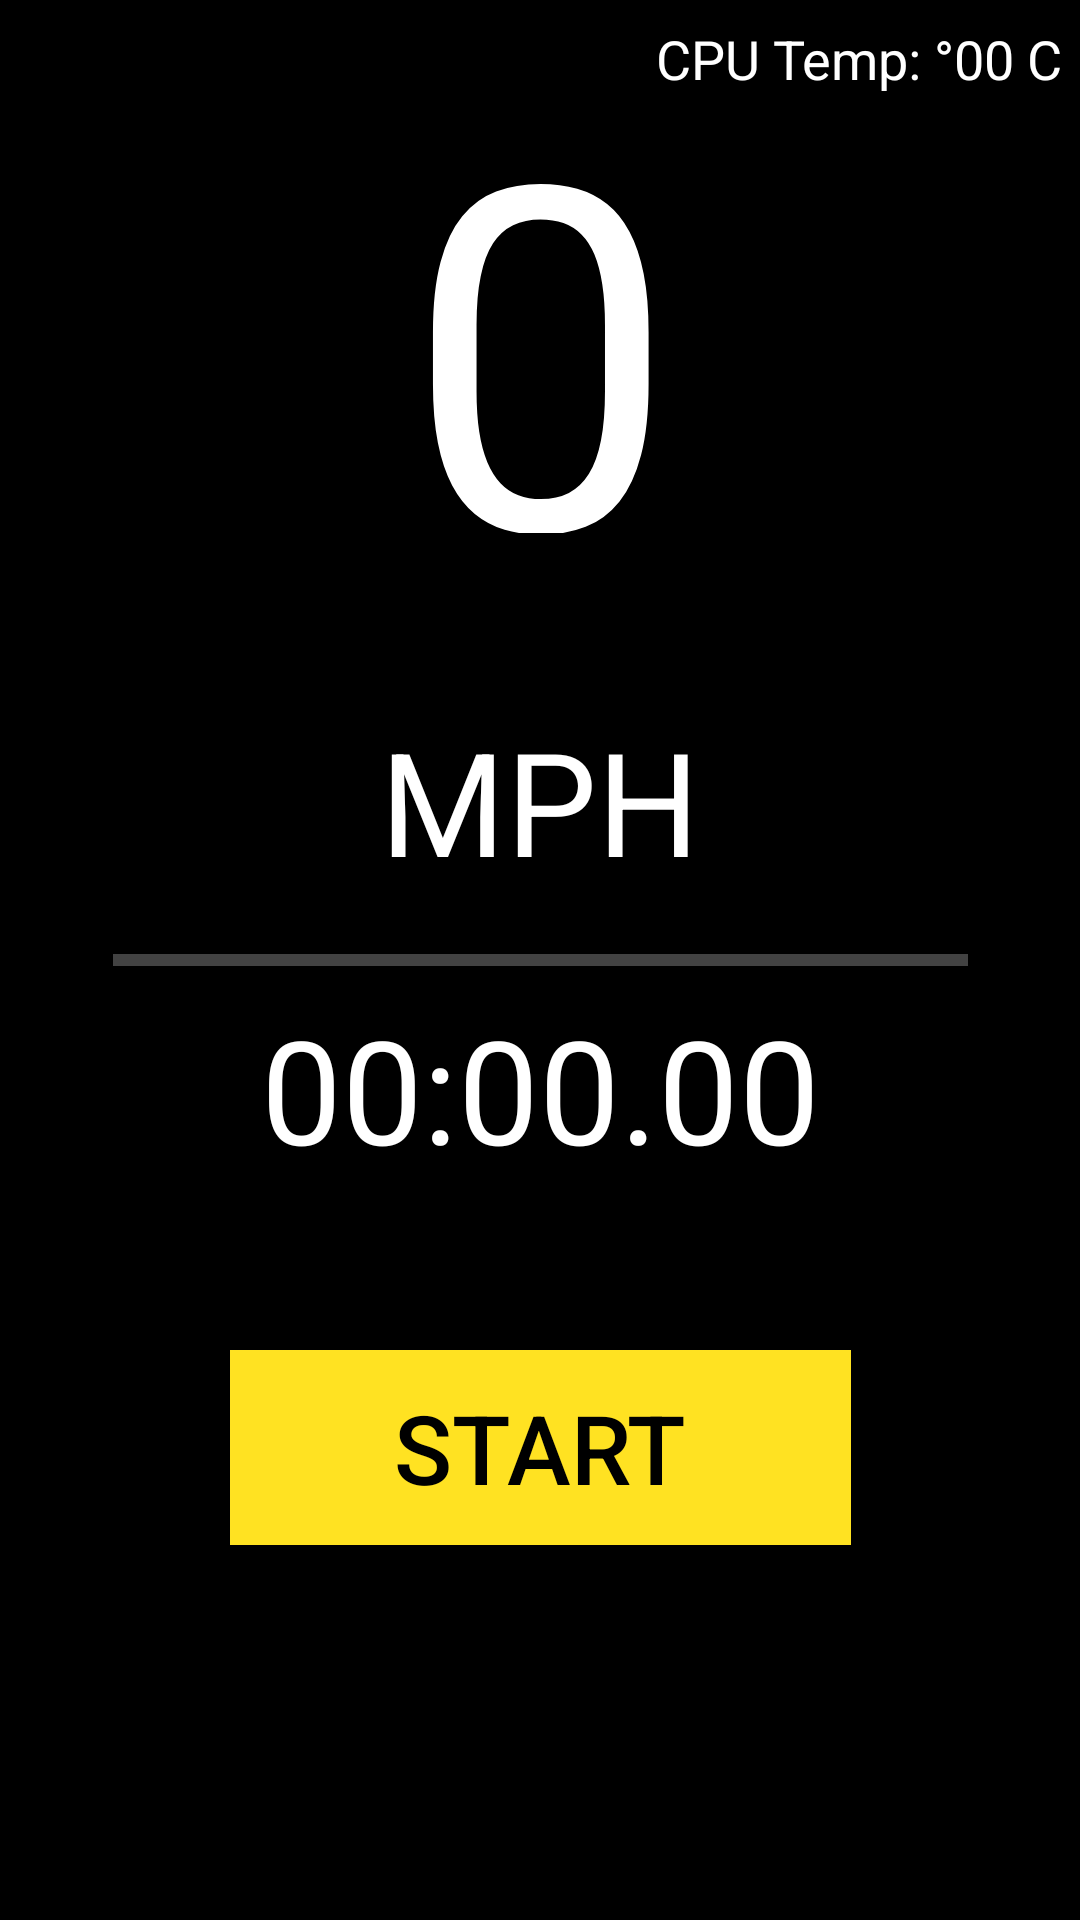

Android layout source for this screen:
<!-- AndroidManifest.xml: application theme Theme.RaceStats -->
<!-- res/layout/activity_main.xml -->
<?xml version="1.0" encoding="utf-8"?>
<androidx.constraintlayout.widget.ConstraintLayout xmlns:android="http://schemas.android.com/apk/res/android"
    xmlns:app="http://schemas.android.com/apk/res-auto"
    xmlns:tools="http://schemas.android.com/tools"
    android:layout_width="match_parent"
    android:layout_height="match_parent"
    android:background="@color/black"

    tools:context=".MainActivity">


    <TextView
        android:id="@+id/cpuTemp"
        android:layout_width="139dp"
        android:layout_height="23dp"
        android:text="CPU Temp: °00 C"
        android:textColor="#FFFFFF"
        android:textSize="18sp"
        app:layout_constraintBottom_toBottomOf="parent"
        app:layout_constraintEnd_toEndOf="parent"
        app:layout_constraintHorizontal_bias="0.99"
        app:layout_constraintStart_toStartOf="parent"
        app:layout_constraintTop_toTopOf="parent"
        app:layout_constraintVertical_bias="0.012" />

    <TextView
        android:id="@+id/speed"
        android:layout_width="200dp"
        android:layout_height="170dp"
        android:text="0"
        android:textAlignment="center"
        android:textAllCaps="true"
        android:textColor="#FFFFFF"
        android:textSize="160sp"
        app:layout_constraintBottom_toBottomOf="parent"
        app:layout_constraintEnd_toEndOf="parent"
        app:layout_constraintStart_toStartOf="parent"
        app:layout_constraintTop_toTopOf="parent"
        app:layout_constraintVertical_bias="0.016" />

    <TextView
        android:id="@+id/mph"
        android:layout_width="138dp"
        android:layout_height="52dp"
        android:text="mph"
        android:textAlignment="center"
        android:textAllCaps="true"
        android:textColor="#FFFFFF"
        android:textSize="48sp"
        app:layout_constraintBottom_toBottomOf="parent"
        app:layout_constraintEnd_toEndOf="parent"
        app:layout_constraintStart_toStartOf="parent"
        app:layout_constraintTop_toTopOf="parent"
        app:layout_constraintVertical_bias="0.399" />

    <ProgressBar
        android:id="@+id/progressBar"
        style="@style/Widget.AppCompat.ProgressBar.Horizontal"
        android:layout_width="285dp"
        android:layout_height="9dp"
        android:progressBackgroundTint="#fff"
        android:progressTint="#FFE222"
        app:layout_constraintBottom_toBottomOf="parent"
        app:layout_constraintEnd_toEndOf="parent"
        app:layout_constraintStart_toStartOf="parent"
        app:layout_constraintTop_toTopOf="parent" />

    <TextView
        android:id="@+id/timer"
        android:layout_width="233dp"
        android:layout_height="60dp"
        android:text="00:00.00"
        android:textAlignment="center"
        android:textAllCaps="true"
        android:textColor="#FFFFFF"
        android:textSize="48sp"
        app:layout_constraintBottom_toBottomOf="parent"
        app:layout_constraintEnd_toEndOf="parent"
        app:layout_constraintStart_toStartOf="parent"
        app:layout_constraintTop_toTopOf="parent"
        app:layout_constraintVertical_bias="0.57" />

    <androidx.appcompat.widget.AppCompatButton
        android:id="@+id/startStopTimer"
        android:layout_width="207dp"
        android:layout_height="65dp"
        android:background="#FFE222"
        android:text="start"
        android:textColor="#000000"
        android:textSize="32sp"
        app:layout_constraintBottom_toBottomOf="parent"
        app:layout_constraintEnd_toEndOf="parent"
        app:layout_constraintStart_toStartOf="parent"
        app:layout_constraintTop_toBottomOf="@+id/timer"
        app:layout_constraintVertical_bias="0.321" />


</androidx.constraintlayout.widget.ConstraintLayout>
<!-- resources referenced by this layout -->
<resources>
  <style name="Theme.RaceStats" parent="Theme.MaterialComponents.DayNight.NoActionBar">
          
          <item name="colorPrimary">@color/purple_500</item>
          <item name="colorPrimaryVariant">@color/purple_700</item>
          <item name="colorOnPrimary">@color/white</item>
          
          <item name="colorSecondary">@color/teal_200</item>
          <item name="colorSecondaryVariant">@color/teal_700</item>
          <item name="colorOnSecondary">@color/black</item>
          
          <item name="android:statusBarColor">@color/black</item>
          <item name="android:navigationBarColor">@color/black</item>
          
      </style>
  <!-- not gathered from this repository: default colours our renderer supplied (Android Studio template values) -->
  <color name="purple_500">#FF6200EE</color>
  <color name="purple_700">#FF3700B3</color>
  <color name="teal_200">#FF03DAC5</color>
  <color name="teal_700">#FF018786</color>
  <color name="black">#FF000000</color>
  <color name="white">#FFFFFFFF</color>
</resources>
